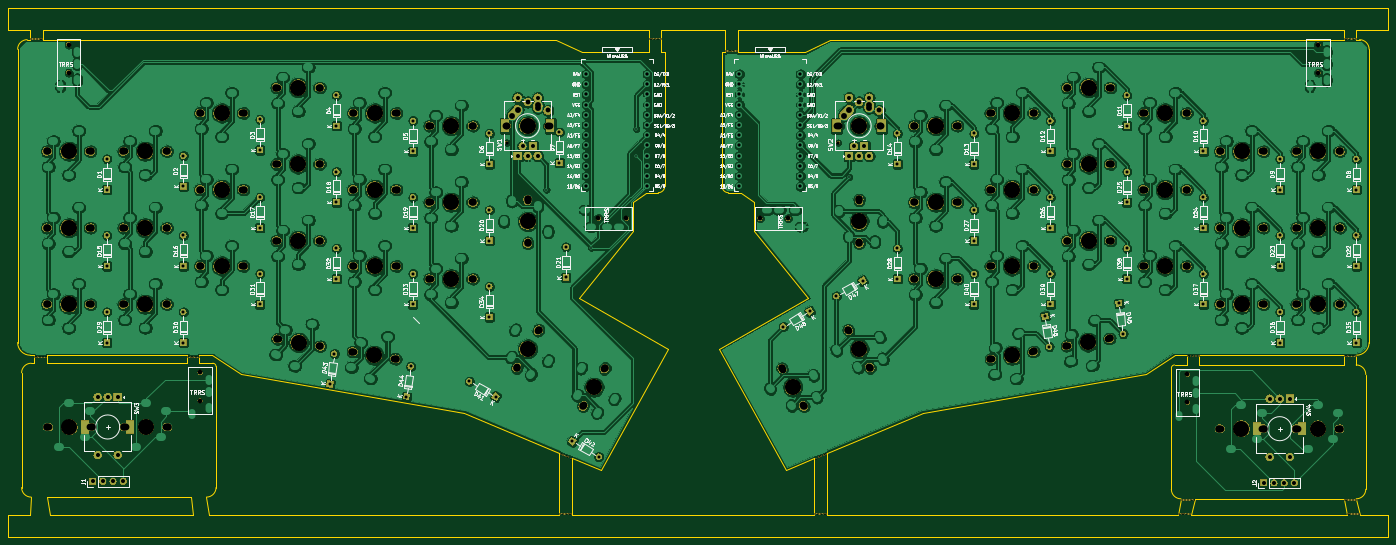
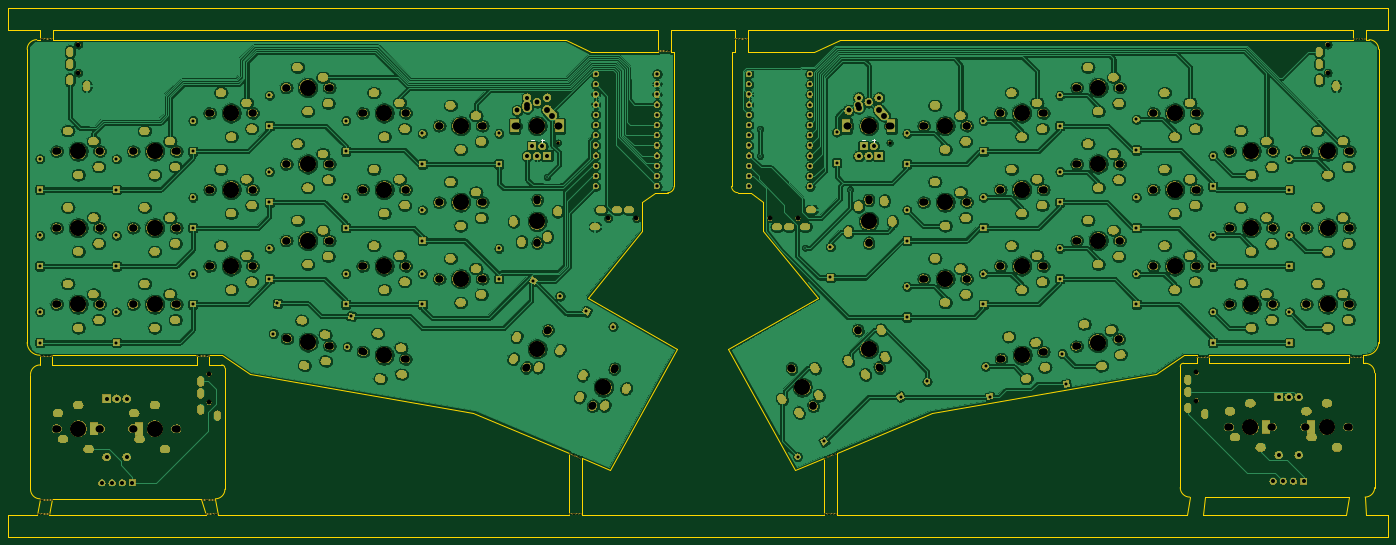
Circuit board: 11 layer files. Board 343.7 x 131.8 mm.
- bottom_copper: split-B_Cu.gbr (920606 bytes)
- bottom_mask: split-B_Mask.gbr (741920 bytes)
- paste: split-B_Paste.gbr (487 bytes)
- bottom_silk: split-B_SilkS.gbr (812 bytes)
- outline: split-Edge_Cuts.gbr (6077 bytes)
- top_copper: split-F_Cu.gbr (904743 bytes)
- top_mask: split-F_Mask.gbr (398851 bytes)
- paste: split-F_Paste.gbr (487 bytes)
- top_silk: split-F_SilkS.gbr (148608 bytes)
- drill: split-NPTH.drl (5729 bytes)
- drill: split-PTH.drl (14481 bytes)

=== bottom_copper: split-B_Cu.gbr (920606 bytes, source omitted) ===
=== bottom_mask: split-B_Mask.gbr (741920 bytes, source omitted) ===
=== paste: split-B_Paste.gbr ===
G04 #@! TF.GenerationSoftware,KiCad,Pcbnew,(5.1.5)-3*
G04 #@! TF.CreationDate,2021-02-15T02:55:08-08:00*
G04 #@! TF.ProjectId,split,73706c69-742e-46b6-9963-61645f706362,rev?*
G04 #@! TF.SameCoordinates,Original*
G04 #@! TF.FileFunction,Paste,Bot*
G04 #@! TF.FilePolarity,Positive*
%FSLAX46Y46*%
G04 Gerber Fmt 4.6, Leading zero omitted, Abs format (unit mm)*
G04 Created by KiCad (PCBNEW (5.1.5)-3) date 2021-02-15 02:55:08*
%MOMM*%
%LPD*%
G04 APERTURE LIST*
G04 APERTURE END LIST*
M02*

=== bottom_silk: split-B_SilkS.gbr ===
G04 #@! TF.GenerationSoftware,KiCad,Pcbnew,(5.1.5)-3*
G04 #@! TF.CreationDate,2021-02-15T02:55:08-08:00*
G04 #@! TF.ProjectId,split,73706c69-742e-46b6-9963-61645f706362,rev?*
G04 #@! TF.SameCoordinates,Original*
G04 #@! TF.FileFunction,Legend,Bot*
G04 #@! TF.FilePolarity,Positive*
%FSLAX46Y46*%
G04 Gerber Fmt 4.6, Leading zero omitted, Abs format (unit mm)*
G04 Created by KiCad (PCBNEW (5.1.5)-3) date 2021-02-15 02:55:08*
%MOMM*%
%LPD*%
G04 APERTURE LIST*
%ADD10C,0.150000*%
G04 APERTURE END LIST*
D10*
X216630297Y124222321D02*
X217392202Y124222321D01*
X217011250Y123841369D02*
X217011250Y124603273D01*
X219170297Y124222321D02*
X219932202Y124222321D01*
X134080297Y124222321D02*
X134842202Y124222321D01*
X134461250Y123841369D02*
X134461250Y124603273D01*
X136620297Y124222321D02*
X137382202Y124222321D01*
M02*

=== outline: split-Edge_Cuts.gbr ===
G04 #@! TF.GenerationSoftware,KiCad,Pcbnew,(5.1.5)-3*
G04 #@! TF.CreationDate,2021-02-15T02:55:08-08:00*
G04 #@! TF.ProjectId,split,73706c69-742e-46b6-9963-61645f706362,rev?*
G04 #@! TF.SameCoordinates,Original*
G04 #@! TF.FileFunction,Profile,NP*
%FSLAX46Y46*%
G04 Gerber Fmt 4.6, Leading zero omitted, Abs format (unit mm)*
G04 Created by KiCad (PCBNEW (5.1.5)-3) date 2021-02-15 02:55:08*
%MOMM*%
%LPD*%
G04 APERTURE LIST*
%ADD10C,0.050000*%
G04 APERTURE END LIST*
D10*
X184150000Y112712500D02*
G75*
G03X185737500Y111125000I1587500J0D01*
G01*
X169862500Y112712500D02*
G75*
G02X168275000Y111125000I-1587500J0D01*
G01*
X149225000Y146050000D02*
X142875000Y149225000D01*
X149225000Y146050000D02*
X165893750Y146050000D01*
X184150000Y146050000D02*
X184943750Y146050000D01*
X204787500Y146050000D02*
X188118750Y146050000D01*
X211137500Y149225000D02*
X204787500Y146050000D01*
X185737500Y111125000D02*
X188912500Y111125000D01*
X188912500Y111125000D02*
X192087500Y108743750D01*
X192087500Y101600000D02*
X205581250Y84931250D01*
X192087500Y108743750D02*
X192087500Y101600000D01*
X165100000Y111125000D02*
X161925000Y108743750D01*
X168275000Y111125000D02*
X165100000Y111125000D01*
X161925000Y108743750D02*
X161925000Y101600000D01*
X161925000Y101600000D02*
X148431250Y84931250D01*
X342900000Y149225000D02*
G75*
G02X345281250Y146843750I0J-2381250D01*
G01*
X345281250Y73818750D02*
G75*
G02X342106250Y70643750I-3175000J0D01*
G01*
X8731250Y146843750D02*
G75*
G02X11112500Y149225000I2381250J0D01*
G01*
X11906250Y70643750D02*
G75*
G02X8731250Y73818750I0J3175000D01*
G01*
X289718750Y65881250D02*
X296862500Y70643750D01*
X234156250Y56356250D02*
X289718750Y65881250D01*
X64293750Y65881250D02*
X57150000Y70643750D01*
X200025000Y42068750D02*
X207168750Y45050000D01*
X210343750Y30956250D02*
X210343750Y46400000D01*
X207168750Y30956250D02*
X207168750Y45050000D01*
X234156250Y56356250D02*
X210343750Y46400000D01*
X153987500Y42068750D02*
X146843750Y45050000D01*
X338931250Y151606250D02*
X338931250Y149225000D01*
X342106250Y149225000D02*
X342106250Y151606250D01*
X342900000Y149225000D02*
X342106250Y149225000D01*
X169068750Y151606250D02*
X184943750Y151606250D01*
X188118750Y146050000D02*
X188118750Y151606250D01*
X184943750Y146050000D02*
X184943750Y151606250D01*
X169068750Y146050000D02*
X169068750Y151606250D01*
X165893750Y146050000D02*
X165893750Y151606250D01*
X169862500Y146050000D02*
X169068750Y146050000D01*
X15081250Y151606250D02*
X15081250Y149225000D01*
X11906250Y149225000D02*
X11906250Y151606250D01*
X11112500Y149225000D02*
X11906250Y149225000D01*
X296862500Y70643750D02*
X300037500Y70643750D01*
X57150000Y70643750D02*
X53975000Y70643750D01*
X119856250Y56356250D02*
X64293750Y65881250D01*
X345281250Y73818750D02*
X345281250Y146843750D01*
X344450000Y65850000D02*
X344450000Y37275000D01*
X16000000Y68656250D02*
X51000000Y68656250D01*
X9725000Y37700000D02*
X9725000Y66275000D01*
X303000000Y70643750D02*
X339000000Y70643750D01*
X302000000Y34893750D02*
X339000000Y34893750D01*
X298412500Y34893750D02*
G75*
G02X296031250Y37275000I0J2381250D01*
G01*
X52000000Y35318750D02*
X16000000Y35320000D01*
X296031250Y67437500D02*
G75*
G02X296825000Y68231250I793750J0D01*
G01*
X51000000Y70643750D02*
X16000000Y70643750D01*
X58143750Y67862500D02*
X58143750Y37700000D01*
X296031250Y67437500D02*
X296031250Y37275000D01*
X339000000Y68231250D02*
X303000000Y68231250D01*
X15081250Y149225000D02*
X142875000Y149225000D01*
X184150000Y112712500D02*
X184150000Y146050000D01*
X8731250Y73818750D02*
X8731250Y146843750D01*
X169862500Y112712500D02*
X169862500Y146050000D01*
X338931250Y149225000D02*
X211137500Y149225000D01*
X6350000Y25400000D02*
X6350000Y30956250D01*
X350043750Y25400000D02*
X6350000Y25400000D01*
X12106250Y35318750D02*
X11906250Y30956250D01*
X188118750Y151606250D02*
X338931250Y151606250D01*
X350043750Y30956250D02*
X350043750Y25400000D01*
X165893750Y151606250D02*
X15081250Y151606250D01*
X339000000Y34893750D02*
X339725000Y30956250D01*
X302000000Y34893750D02*
X300831250Y30956250D01*
X297656250Y30956250D02*
X210343750Y30956250D01*
X339725000Y30956250D02*
X300831250Y30956250D01*
X339000000Y70643750D02*
X339000000Y68231250D01*
X342900000Y30956250D02*
X350043750Y30956250D01*
X342068750Y68231250D02*
X342106250Y70643750D01*
X148431250Y84931250D02*
X170656250Y72231250D01*
X11906250Y151606250D02*
X6350000Y151606250D01*
X300037500Y68230000D02*
X296825000Y68231250D01*
X344450000Y37275000D02*
G75*
G02X342068750Y34893750I-2381250J0D01*
G01*
X6350000Y151606250D02*
X6350000Y157162500D01*
X11906250Y70643750D02*
X12700000Y70643750D01*
X350043750Y157162500D02*
X350043750Y151606250D01*
X303000000Y70643750D02*
X303000000Y68231250D01*
X57350000Y68656250D02*
X53975000Y68650000D01*
X53975000Y70643750D02*
X53975000Y68650000D01*
X12106250Y68656250D02*
X12700000Y68660000D01*
X57350000Y68656250D02*
G75*
G02X58143750Y67862500I0J-793750D01*
G01*
X300037500Y70643750D02*
X300037500Y68230000D01*
X51000000Y70643750D02*
X51000000Y68656250D01*
X58143750Y37700000D02*
G75*
G02X55762500Y35318750I-2381250J0D01*
G01*
X16000000Y68656250D02*
X16000000Y70643750D01*
X12106250Y35318750D02*
G75*
G02X9725000Y37700000I0J2381250D01*
G01*
X6350000Y157162500D02*
X350043750Y157162500D01*
X342068750Y68231250D02*
G75*
G02X344450000Y65850000I0J-2381250D01*
G01*
X12700000Y70643750D02*
X12700000Y68660000D01*
X9725000Y66275000D02*
G75*
G02X12106250Y68656250I2381250J0D01*
G01*
X350043750Y151606250D02*
X342106250Y151606250D01*
X146843750Y30956250D02*
X146843750Y45050000D01*
X205581250Y84931250D02*
X183356250Y72231250D01*
X153987500Y42068750D02*
X170656250Y72231250D01*
X200025000Y42068750D02*
X183356250Y72231250D01*
X119856250Y56356250D02*
X143668750Y46400000D01*
X143668750Y30956250D02*
X143668750Y46400000D01*
X298412500Y34893750D02*
X297656250Y30956250D01*
X52387500Y30956250D02*
X52000000Y35318750D01*
X55762500Y35318750D02*
X56356250Y30956250D01*
X16793750Y30956250D02*
X16000000Y35320000D01*
X11906250Y30956250D02*
X6350000Y30956250D01*
X342068750Y34893750D02*
X342900000Y30956250D01*
X146843750Y30956250D02*
X207168750Y30956250D01*
X143668750Y30956250D02*
X56356250Y30956250D01*
X52387500Y30956250D02*
X16793750Y30956250D01*
M02*

=== top_copper: split-F_Cu.gbr (904743 bytes, source omitted) ===
=== top_mask: split-F_Mask.gbr (398851 bytes, source omitted) ===
=== paste: split-F_Paste.gbr ===
G04 #@! TF.GenerationSoftware,KiCad,Pcbnew,(5.1.5)-3*
G04 #@! TF.CreationDate,2021-02-15T02:55:08-08:00*
G04 #@! TF.ProjectId,split,73706c69-742e-46b6-9963-61645f706362,rev?*
G04 #@! TF.SameCoordinates,Original*
G04 #@! TF.FileFunction,Paste,Top*
G04 #@! TF.FilePolarity,Positive*
%FSLAX46Y46*%
G04 Gerber Fmt 4.6, Leading zero omitted, Abs format (unit mm)*
G04 Created by KiCad (PCBNEW (5.1.5)-3) date 2021-02-15 02:55:08*
%MOMM*%
%LPD*%
G04 APERTURE LIST*
G04 APERTURE END LIST*
M02*

=== top_silk: split-F_SilkS.gbr (148608 bytes, source omitted) ===
=== drill: split-NPTH.drl (5729 bytes, source omitted) ===
=== drill: split-PTH.drl (14481 bytes, source omitted) ===
